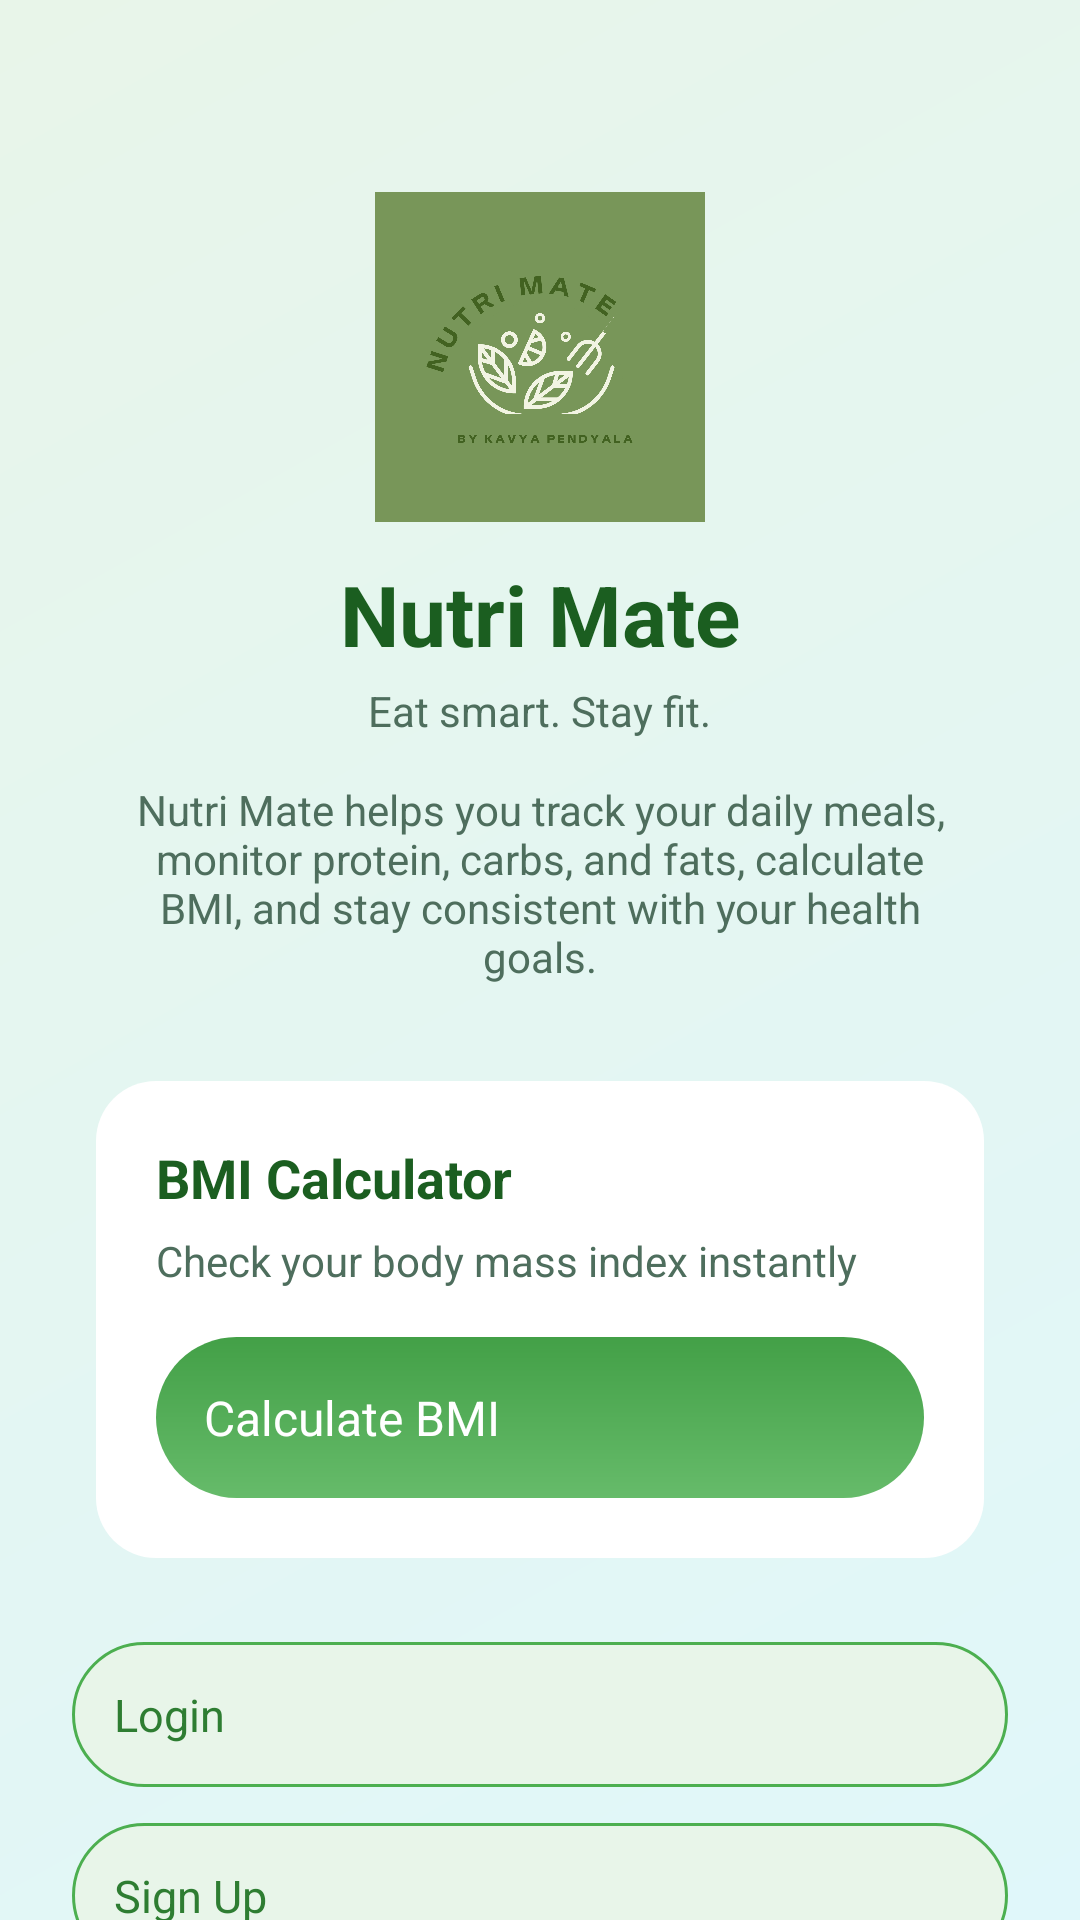

This screen was rendered from an Android layout file. Write that file and the resources it references.
<!-- AndroidManifest.xml: application theme Theme.DietTracker -->
<!-- res/layout/activity_main.xml -->
<?xml version="1.0" encoding="utf-8"?>
<ScrollView xmlns:android="http://schemas.android.com/apk/res/android"
    android:layout_width="match_parent"
    android:layout_height="match_parent"
    android:background="@drawable/bg_gradient">

    <LinearLayout
        android:layout_width="match_parent"
        android:layout_height="wrap_content"
        android:orientation="vertical"
        android:padding="24dp">

        
        <LinearLayout
            android:layout_width="match_parent"
            android:layout_height="wrap_content"
            android:orientation="vertical"
            android:gravity="center"
            android:layout_marginTop="40dp"
            android:layout_marginBottom="32dp">

            <ImageView
                android:layout_width="110dp"
                android:layout_height="110dp"
                android:src="@drawable/logo"
                android:contentDescription="App Logo" />

            <TextView
                android:layout_width="wrap_content"
                android:layout_height="wrap_content"
                android:text="Nutri Mate"
                android:textSize="28sp"
                android:textStyle="bold"
                android:textColor="@color/text_primary"
                android:layout_marginTop="12dp" />

            <TextView
                android:layout_width="wrap_content"
                android:layout_height="wrap_content"
                android:text="Eat smart. Stay fit."
                android:textSize="14sp"
                android:textColor="@color/text_secondary"
                android:layout_marginTop="4dp" />

            
            <TextView
                android:layout_width="wrap_content"
                android:layout_height="wrap_content"
                android:text="Nutri Mate helps you track your daily meals, monitor protein, carbs, and fats, calculate BMI, and stay consistent with your health goals."
                android:textSize="14sp"
                android:textColor="@color/text_secondary"
                android:gravity="center"
                android:layout_marginTop="14dp"
                android:paddingStart="20dp"
                android:paddingEnd="20dp" />

        </LinearLayout>

        
        <LinearLayout
            android:layout_width="match_parent"
            android:layout_height="wrap_content"
            android:orientation="vertical"
            android:background="@drawable/bg_card"
            android:padding="20dp"
            android:elevation="8dp"
            android:layout_marginBottom="28dp"
            android:layout_marginStart="8dp"
            android:layout_marginEnd="8dp">

            <TextView
                android:layout_width="wrap_content"
                android:layout_height="wrap_content"
                android:text="BMI Calculator"
                android:textSize="18sp"
                android:textStyle="bold"
                android:textColor="@color/text_primary" />

            <TextView
                android:layout_width="wrap_content"
                android:layout_height="wrap_content"
                android:text="Check your body mass index instantly"
                android:textSize="14sp"
                android:textColor="@color/text_secondary"
                android:layout_marginTop="6dp" />

            <Button
                android:id="@+id/bmiBtn"
                android:layout_width="match_parent"
                android:layout_height="wrap_content"
                android:text="Calculate BMI"
                android:layout_marginTop="16dp"
                style="@style/PrimaryButton" />

        </LinearLayout>

        
        <Button
            android:id="@+id/loginBtn"
            android:layout_width="match_parent"
            android:layout_height="wrap_content"
            android:text="Login"
            android:layout_marginBottom="12dp"
            style="@style/SecondaryButton" />

        
        <Button
            android:id="@+id/signupBtn"
            android:layout_width="match_parent"
            android:layout_height="wrap_content"
            android:text="Sign Up"
            style="@style/SecondaryButton" />

    </LinearLayout>

</ScrollView>
<!-- resources referenced by this layout -->
<resources>
  <color name="text_primary">#1B5E20</color>
  <color name="text_secondary">#4E6E5D</color>
  <!-- drawable bg_card (drawable) -->
  <?xml version="1.0" encoding="utf-8"?>
  <shape xmlns:android="http://schemas.android.com/apk/res/android">
      <solid android:color="#FFFFFF"/>
      <corners android:radius="20dp"/>
      <padding android:left="16dp"
          android:top="16dp"
          android:right="16dp"
          android:bottom="16dp"/>
  </shape>
  <!-- drawable bg_gradient (drawable) -->
  <?xml version="1.0" encoding="utf-8"?>
  <shape xmlns:android="http://schemas.android.com/apk/res/android">
      <gradient
          android:startColor="#E0F7FA"
          android:endColor="#E8F5E9"
          android:angle="135"/>
  </shape>
  <!-- drawable logo: png bitmap (drawable, 106888 bytes) -->
  <style name="PrimaryButton">
          <item name="android:layout_width">match_parent</item>
          <item name="android:layout_height">wrap_content</item>
          <item name="android:padding">16dp</item>
  
          <item name="android:background">@drawable/btn_primary_gradient</item>
          <item name="android:textColor">@color/white</item>
          <item name="android:textSize">16sp</item>
            </style>
  <style name="SecondaryButton">
          <item name="android:layout_width">match_parent</item>
          <item name="android:layout_height">wrap_content</item>
          <item name="android:padding">14dp</item>
  
          <item name="android:background">@drawable/btn_secondary</item>
          <item name="android:textColor">@color/primary</item>
          <item name="android:textSize">15sp</item>
             </style>
  <!-- drawable btn_primary_gradient (drawable) -->
  <?xml version="1.0" encoding="utf-8"?>
  <shape xmlns:android="http://schemas.android.com/apk/res/android">
      <gradient
          android:startColor="#43A047"
          android:endColor="#66BB6A"
          android:angle="270"/>
      <corners android:radius="28dp"/>
  </shape>
  <color name="white">#FFFFFF</color>
  <!-- drawable btn_secondary (drawable) -->
  <?xml version="1.0" encoding="utf-8"?>
  <shape xmlns:android="http://schemas.android.com/apk/res/android">
      <solid android:color="#E8F5E9"/>
      <corners android:radius="28dp"/>
      <stroke
          android:width="1dp"
          android:color="#4CAF50"/>
  </shape>
  <color name="primary">#2E7D32</color>
</resources>
